The GitHub repository farrelbima/guava_crystal contains a labelled image folder "dataset" with 3 categories: grade A, grade B, grade C. Examples follow, each with its label.

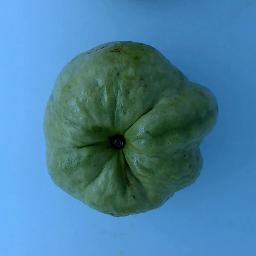
Label: grade A

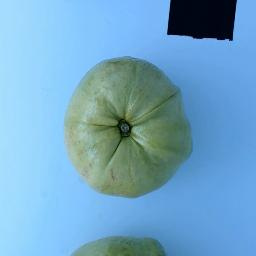
Label: grade A

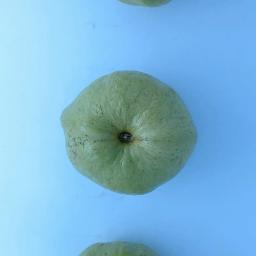
Label: grade B

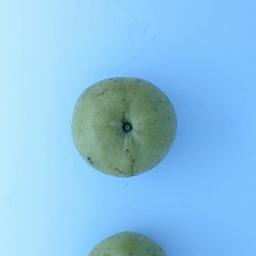
Label: grade C

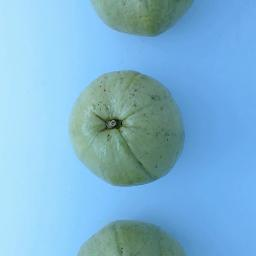
Label: grade B

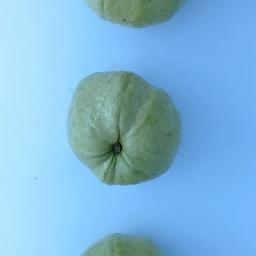
Label: grade C
